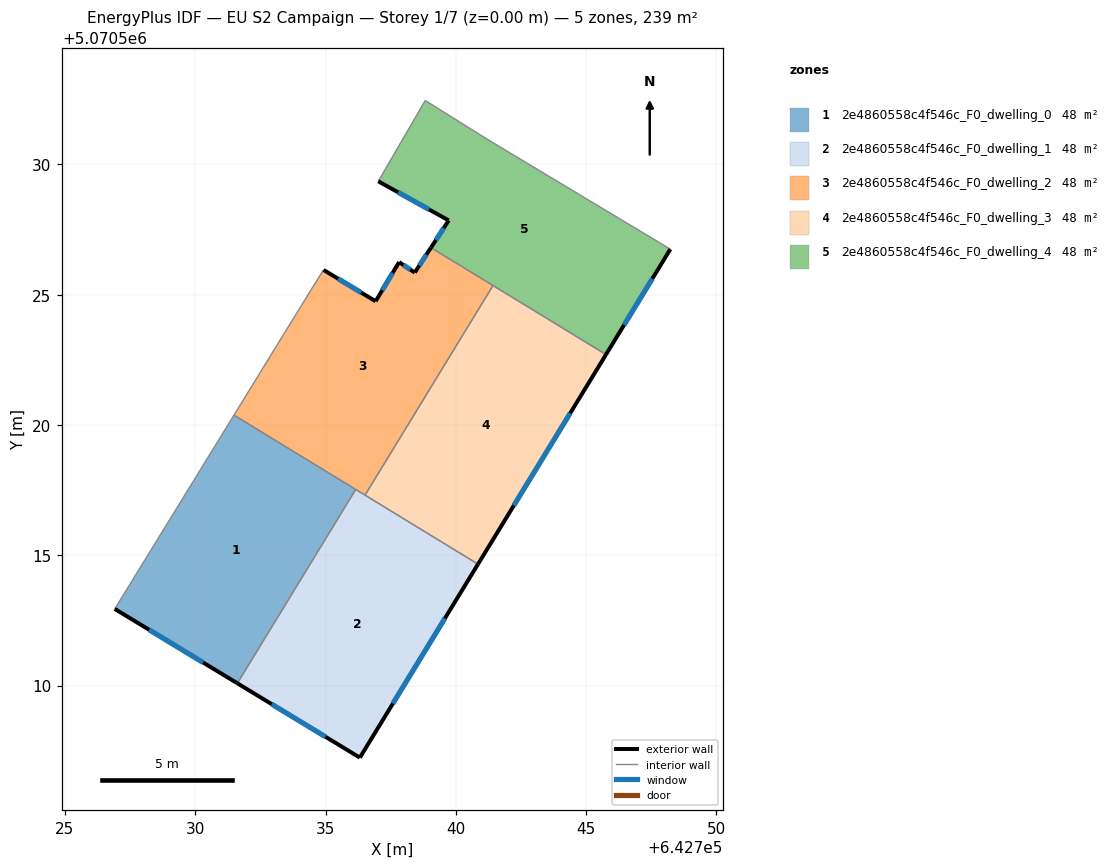
=== STOREY PLAN SPEC (per zone: floor XY polygon, exterior-wall plan segments, windows/doors) ===
zone 1: 2e4860558c4f546c_F0_dwelling_0  (47.9 m²)
  floor: (642736.16, 5070517.53) (642731.62, 5070510.09) (642726.91, 5070512.94) (642731.49, 5070520.38)
  exterior wall: (642726.91, 5070512.94) – (642731.62, 5070510.09)  [5.5 m]
    window: (642728.23, 5070512.14) – (642730.30, 5070510.89)  [3.2 m²]
  interior walls: 3
zone 2: 2e4860558c4f546c_F0_dwelling_1  (47.9 m²)
  floor: (642740.85, 5070514.66) (642736.32, 5070507.24) (642731.62, 5070510.09) (642736.16, 5070517.53)
  exterior wall: (642731.62, 5070510.09) – (642736.32, 5070507.24)  [5.5 m]
    window: (642732.93, 5070509.29) – (642735.00, 5070508.04)  [3.2 m²]
  exterior wall: (642736.32, 5070507.24) – (642740.85, 5070514.66)  [8.7 m]
    window: (642737.59, 5070509.32) – (642739.58, 5070512.58)  [5.0 m²]
  interior walls: 3
zone 3: 2e4860558c4f546c_F0_dwelling_2  (47.9 m²)
  floor: (642741.43, 5070525.35) (642736.52, 5070517.31) (642731.49, 5070520.38) (642734.42, 5070525.15) (642734.92, 5070525.95) (642736.92, 5070524.75) (642737.82, 5070526.25) (642738.43, 5070525.85) (642739.05, 5070526.80)
  exterior wall: (642738.43, 5070525.85) – (642737.82, 5070526.25)  [0.7 m]
    window: (642738.26, 5070525.96) – (642737.99, 5070526.14)  [0.4 m²]
  exterior wall: (642739.05, 5070526.80) – (642738.43, 5070525.85)  [1.1 m]
    window: (642738.87, 5070526.54) – (642738.60, 5070526.12)  [0.7 m²]
  exterior wall: (642736.92, 5070524.75) – (642734.92, 5070525.95)  [2.3 m]
    window: (642736.36, 5070525.08) – (642735.48, 5070525.61)  [1.4 m²]
  exterior wall: (642737.82, 5070526.25) – (642736.92, 5070524.75)  [1.8 m]
    window: (642737.57, 5070525.83) – (642737.18, 5070525.17)  [1.0 m²]
  interior walls: 6
zone 4: 2e4860558c4f546c_F0_dwelling_3  (47.9 m²)
  floor: (642745.76, 5070522.70) (642740.85, 5070514.66) (642736.52, 5070517.31) (642741.43, 5070525.35)
  exterior wall: (642740.85, 5070514.66) – (642745.76, 5070522.70)  [9.4 m]
    window: (642742.23, 5070516.91) – (642744.39, 5070520.45)  [5.5 m²]
  interior walls: 3
zone 5: 2e4860558c4f546c_F0_dwelling_4  (47.9 m²)
  floor: (642748.23, 5070526.75) (642745.76, 5070522.70) (642739.05, 5070526.80) (642739.73, 5070527.85) (642737.03, 5070529.35) (642738.83, 5070532.45) (642741.23, 5070530.95)
  exterior wall: (642745.76, 5070522.70) – (642748.23, 5070526.75)  [4.7 m]
    window: (642746.46, 5070523.84) – (642747.54, 5070525.61)  [2.7 m²]
  exterior wall: (642739.73, 5070527.85) – (642739.05, 5070526.80)  [1.2 m]
    window: (642739.54, 5070527.56) – (642739.24, 5070527.10)  [0.7 m²]
  exterior wall: (642737.03, 5070529.35) – (642739.73, 5070527.85)  [3.1 m]
    window: (642737.78, 5070528.93) – (642738.97, 5070528.27)  [1.8 m²]
  interior walls: 5

=== DERIVED (storey summary) ===
Building: EU S2 Campaign
Storey: 1 of 7  (floor level z = 0.00 m)
Storey gross floor area: 239.4 m²
Zones on this storey: 5
  - 2e4860558c4f546c_F0_dwelling_0: floor 47.9 m²; exterior wall 5.5 m (16.5 m²); 1 window(s) 3.2 m²; WWR 19.3%
  - 2e4860558c4f546c_F0_dwelling_1: floor 47.9 m²; exterior wall 14.2 m (42.6 m²); 2 window(s) 8.2 m²; WWR 19.3%
  - 2e4860558c4f546c_F0_dwelling_2: floor 47.9 m²; exterior wall 5.9 m (17.8 m²); 4 window(s) 3.4 m²; WWR 19.3%
  - 2e4860558c4f546c_F0_dwelling_3: floor 47.9 m²; exterior wall 9.4 m (28.3 m²); 1 window(s) 5.5 m²; WWR 19.3%
  - 2e4860558c4f546c_F0_dwelling_4: floor 47.9 m²; exterior wall 9.1 m (27.2 m²); 3 window(s) 5.3 m²; WWR 19.3%
Zone adjacency (shared interzone walls):
  - 2e4860558c4f546c_F0_dwelling_0 ↔ 2e4860558c4f546c_F0_dwelling_1
  - 2e4860558c4f546c_F0_dwelling_0 ↔ 2e4860558c4f546c_F0_dwelling_2
  - 2e4860558c4f546c_F0_dwelling_1 ↔ 2e4860558c4f546c_F0_dwelling_2
  - 2e4860558c4f546c_F0_dwelling_1 ↔ 2e4860558c4f546c_F0_dwelling_3
  - 2e4860558c4f546c_F0_dwelling_2 ↔ 2e4860558c4f546c_F0_dwelling_3
  - 2e4860558c4f546c_F0_dwelling_2 ↔ 2e4860558c4f546c_F0_dwelling_4
  - 2e4860558c4f546c_F0_dwelling_3 ↔ 2e4860558c4f546c_F0_dwelling_4